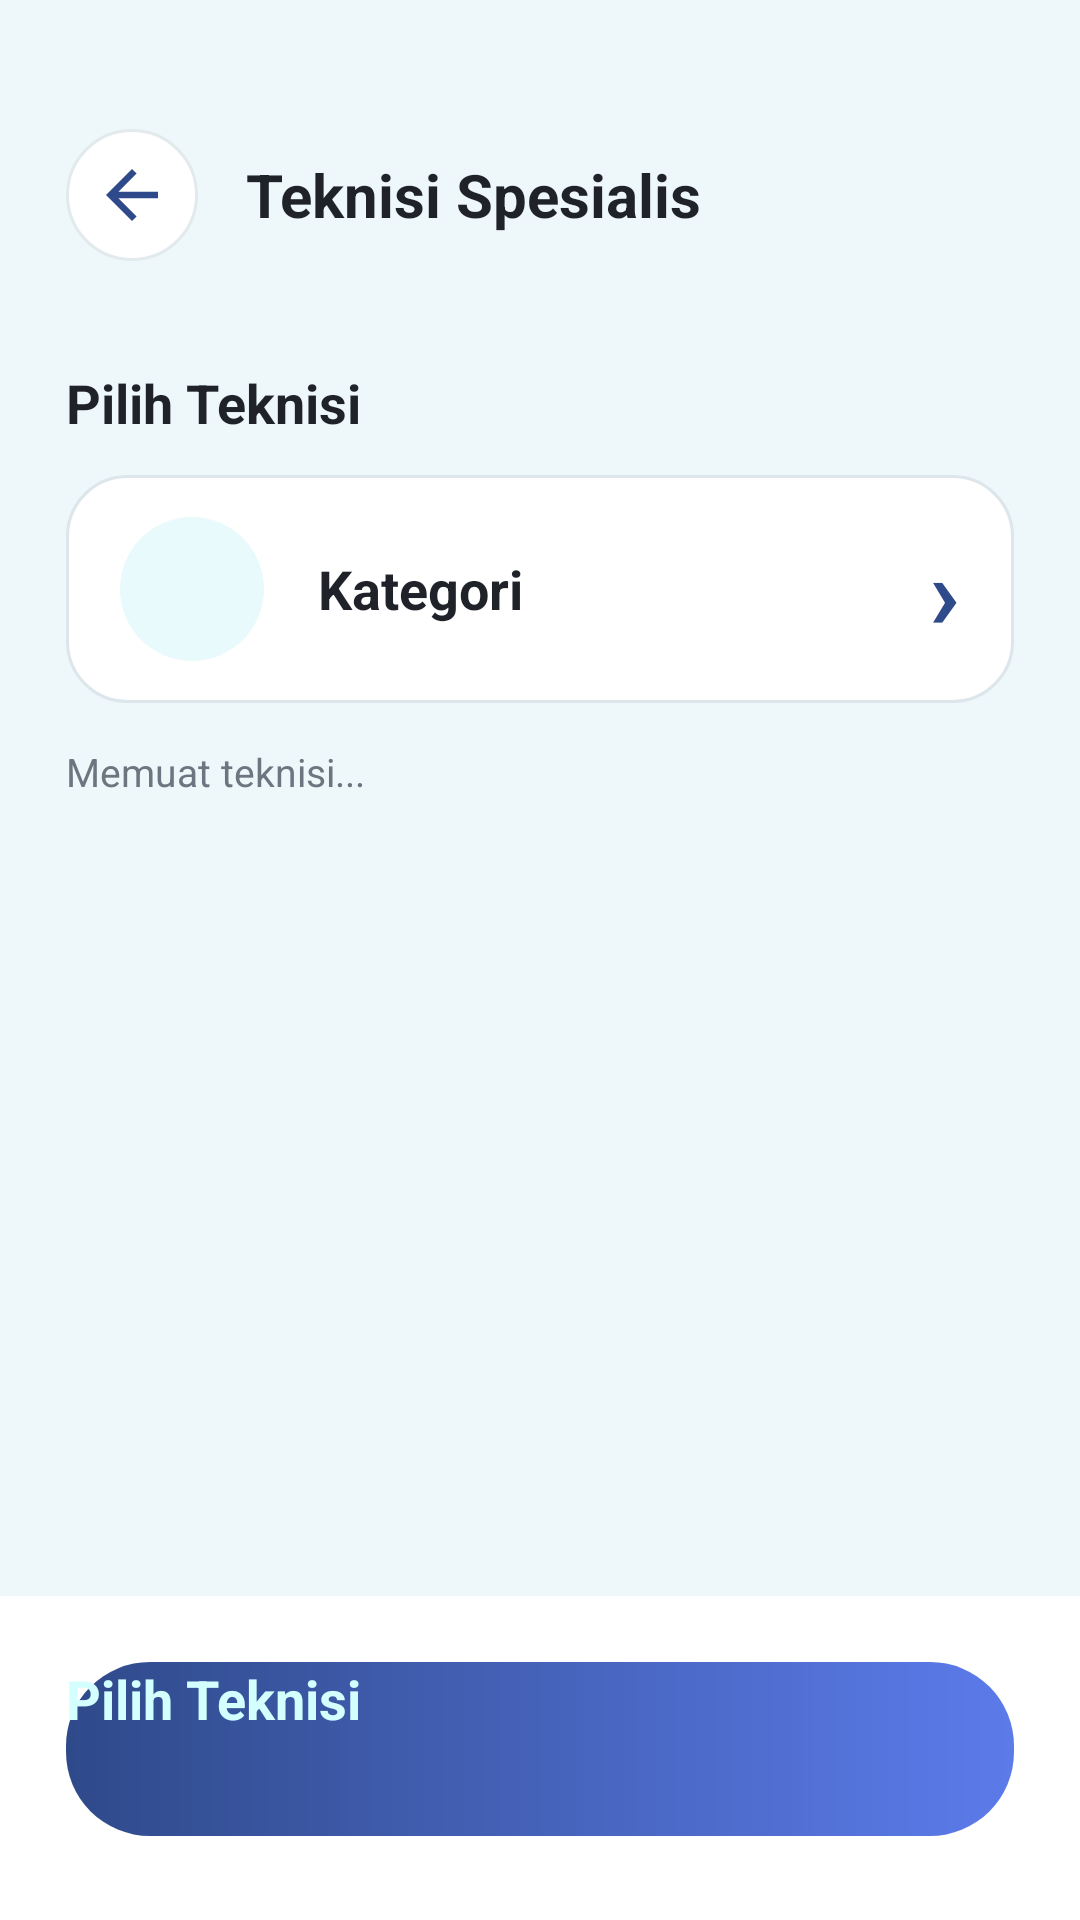

Reconstruct the res/layout file that produces this screen, plus the resources it refers to.
<!-- AndroidManifest.xml: application theme Theme.Teknisio -->
<!-- res/layout/activity_technician_list.xml -->
<?xml version="1.0" encoding="utf-8"?>
<LinearLayout xmlns:android="http://schemas.android.com/apk/res/android"
    android:id="@+id/rootTechnicianList"
    android:layout_width="match_parent"
    android:layout_height="match_parent"
    android:background="#EEF7FA"
    android:orientation="vertical">

    <LinearLayout
        android:layout_width="match_parent"
        android:layout_height="wrap_content"
        android:orientation="vertical"
        android:paddingStart="22dp"
        android:paddingTop="38dp"
        android:paddingEnd="22dp"
        android:paddingBottom="18dp">

        <LinearLayout
            android:layout_width="match_parent"
            android:layout_height="54dp"
            android:gravity="center_vertical"
            android:orientation="horizontal">

            <include layout="@layout/component_back_button" />

            <TextView
                android:layout_width="0dp"
                android:layout_height="match_parent"
                android:layout_marginStart="16dp"
                android:layout_weight="1"
                android:ellipsize="end"
                android:gravity="center_vertical"
                android:maxLines="1"
                android:text="Teknisi Spesialis"
                android:textColor="#1F2329"
                android:textSize="20sp"
                android:textStyle="bold" />
        </LinearLayout>

        <TextView
            android:layout_width="match_parent"
            android:layout_height="wrap_content"
            android:layout_marginTop="30dp"
            android:text="Pilih Teknisi"
            android:textColor="#1F2329"
            android:textSize="18sp"
            android:textStyle="bold" />

        <LinearLayout
            android:layout_width="match_parent"
            android:layout_height="76dp"
            android:layout_marginTop="12dp"
            android:background="@drawable/bg_order_card"
            android:gravity="center_vertical"
            android:orientation="horizontal"
            android:paddingStart="18dp"
            android:paddingEnd="18dp">

            <FrameLayout
                android:layout_width="48dp"
                android:layout_height="48dp"
                android:background="@drawable/bg_order_icon_circle">

                <ImageView
                    android:id="@+id/imgCategoryIcon"
                    android:layout_width="27dp"
                    android:layout_height="27dp"
                    android:layout_gravity="center"
                    android:tint="#2F4A8A" />
            </FrameLayout>

            <TextView
                android:id="@+id/txtCategoryName"
                android:layout_width="0dp"
                android:layout_height="wrap_content"
                android:layout_marginStart="18dp"
                android:layout_weight="1"
                android:ellipsize="end"
                android:maxLines="1"
                android:text="Kategori"
                android:textColor="#1F2329"
                android:textSize="18sp"
                android:textStyle="bold" />

            <TextView
                android:layout_width="28dp"
                android:layout_height="wrap_content"
                android:gravity="end"
                android:text="›"
                android:textColor="#2F4A8A"
                android:textSize="34sp"
                android:textStyle="bold" />
        </LinearLayout>

        <TextView
            android:id="@+id/txtTechnicianCount"
            android:layout_width="match_parent"
            android:layout_height="wrap_content"
            android:layout_marginTop="14dp"
            android:text="Memuat teknisi..."
            android:textColor="#6B7680"
            android:textSize="13sp" />

        
        <HorizontalScrollView
            android:id="@+id/scrollCategoryFilter"
            android:layout_width="match_parent"
            android:layout_height="wrap_content"
            android:layout_marginTop="12dp"
            android:scrollbars="none"
            android:visibility="gone">

            <LinearLayout
                android:id="@+id/layoutCategoryChips"
                android:layout_width="wrap_content"
                android:layout_height="wrap_content"
                android:orientation="horizontal"
                android:paddingEnd="8dp" />
        </HorizontalScrollView>
    </LinearLayout>

    <ScrollView
        android:layout_width="match_parent"
        android:layout_height="0dp"
        android:layout_weight="1"
        android:clipToPadding="false"
        android:overScrollMode="never"
        android:paddingStart="22dp"
        android:paddingEnd="22dp"
        android:paddingBottom="22dp">

        <LinearLayout
            android:id="@+id/layoutTechnicians"
            android:layout_width="match_parent"
            android:layout_height="wrap_content"
            android:orientation="vertical" />
    </ScrollView>

    <TextView
        android:id="@+id/txtTechnicianEmpty"
        android:layout_width="match_parent"
        android:layout_height="wrap_content"
        android:gravity="center"
        android:padding="18dp"
        android:text="Belum ada teknisi."
        android:textColor="#6B7680"
        android:textSize="14sp"
        android:visibility="gone" />

    <FrameLayout
        android:layout_width="match_parent"
        android:layout_height="108dp"
        android:background="#FFFFFF"
        android:elevation="8dp"
        android:paddingStart="22dp"
        android:paddingTop="20dp"
        android:paddingEnd="22dp"
        android:paddingBottom="26dp">

        <androidx.appcompat.widget.AppCompatButton
            android:id="@+id/btnMeetTechnician"
            android:layout_width="match_parent"
            android:layout_height="58dp"
            android:layout_gravity="center"
            android:background="@drawable/bg_order_primary"
            android:backgroundTint="@null"
            android:text="Pilih Teknisi"
            android:textAllCaps="false"
            android:textColor="#D4FFFF"
            android:textSize="18sp"
            android:textStyle="bold" />
    </FrameLayout>

</LinearLayout>
<!-- res/layout/component_back_button.xml (included above) -->
<?xml version="1.0" encoding="utf-8"?>
<FrameLayout xmlns:android="http://schemas.android.com/apk/res/android"
    android:id="@+id/btnBack"
    android:layout_width="44dp"
    android:layout_height="44dp"
    android:background="@drawable/bg_back_circle"
    android:foreground="?attr/selectableItemBackgroundBorderless">

    <ImageView
        android:layout_width="26dp"
        android:layout_height="26dp"
        android:layout_gravity="center"
        android:src="@drawable/ic_back" />

</FrameLayout>
<!-- resources referenced by this layout -->
<resources>
  <!-- drawable bg_back_circle (drawable) -->
  <shape xmlns:android="http://schemas.android.com/apk/res/android"
      android:shape="oval">
  
      <solid android:color="#FFFFFF" />
  
      <stroke
          android:width="1dp"
          android:color="#E3EAEE" />
  
  </shape>
  <!-- drawable bg_order_card (drawable) -->
  <shape xmlns:android="http://schemas.android.com/apk/res/android">
      <solid android:color="#FFFFFF" />
      <stroke android:width="1dp" android:color="#DCE6EB" />
      <corners android:radius="20dp" />
  </shape>
  <!-- drawable bg_order_icon_circle (drawable) -->
  <shape xmlns:android="http://schemas.android.com/apk/res/android">
      <solid android:color="#E8FAFC" />
      <corners android:radius="999dp" />
  </shape>
  <!-- drawable bg_order_primary (drawable) -->
  <shape xmlns:android="http://schemas.android.com/apk/res/android">
      <gradient
          android:startColor="#2F4A8A"
          android:endColor="#5C7BEA"
          android:angle="0" />
      <corners android:radius="28dp" />
  </shape>
  <!-- drawable ic_back (drawable) -->
  <vector xmlns:android="http://schemas.android.com/apk/res/android"
      android:width="28dp"
      android:height="28dp"
      android:viewportWidth="24"
      android:viewportHeight="24"
      android:tint="#2F4A8A">
  
      <path
          android:fillColor="#2F4A8A"
          android:pathData="M20,11H7.83l5.59,-5.59L12,4l-8,8l8,8l1.42,-1.41L7.83,13H20v-2z" />
  </vector>
</resources>
